pico-8 play session: no input (idle)

[t = 4 s] idle ~4s (no d-pad/buttons)
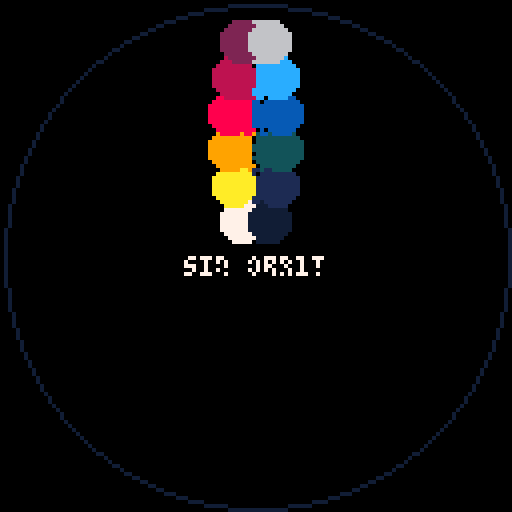
[t = 6 s] idle ~6s (no d-pad/buttons)
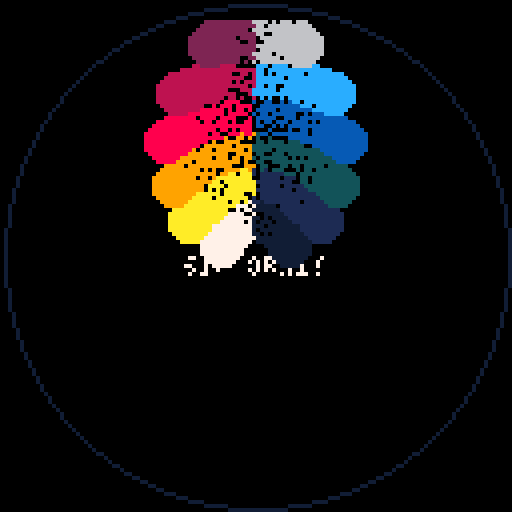
[t = 8 s] idle ~8s (no d-pad/buttons)
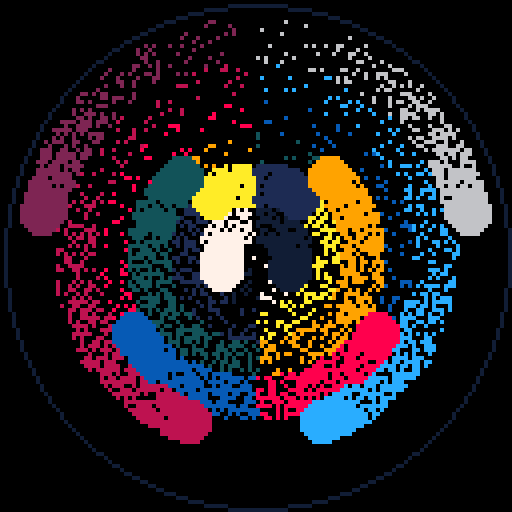

pico-8 cartridge
version 32
__lua__
-- sin orbit
-- alexthescott
-- 8/16/21

o={}
r=rnd
pal({7,10,9,8,-8,2,-15,1,-13,-4,12,6},1)

for n=6,1,-1 do
	add(o,{0,n/200})
end

cls()
::♥::
if t()<2 then
	print("sin orbit",46,64,1)
	
else
	for p=0,1024 do
		pset(r(128),r(128),0)
	end
	
	for n=1,6 do
		x=64+n*9*(sin(o[n][1]))
		y=64+n*9*(-cos(o[n][1]))
		circfill(x,y,5,n)
		circfill(-x+128,y,5,6+n)
		o[n][1]+=o[n][2]
		
		if o[n][1] >= 16 then
			o[n][1]=0
		end
		
	end
	
	circ(64,64,63,7)flip()
end
goto ♥
__gfx__
00000000000000000000000000000000000000000000000000000000000000000000000000000000000000000000000000000000000000000000000000000000
00000000000000000000000000000000000000000000000000000000000000000000000000000000000000000000000000000000000000000000000000000000
00700700000000000000000000000000000000000000000000000000000000000000000000000000000000000000000000000000000000000000000000000000
00077000000000000000000000000000000000000000000000000000000000000000000000000000000000000000000000000000000000000000000000000000
00077000000000000000000000000000000000000000000000000000000000000000000000000000000000000000000000000000000000000000000000000000
00700700000000000000000000000000000000000000000000000000000000000000000000000000000000000000000000000000000000000000000000000000
